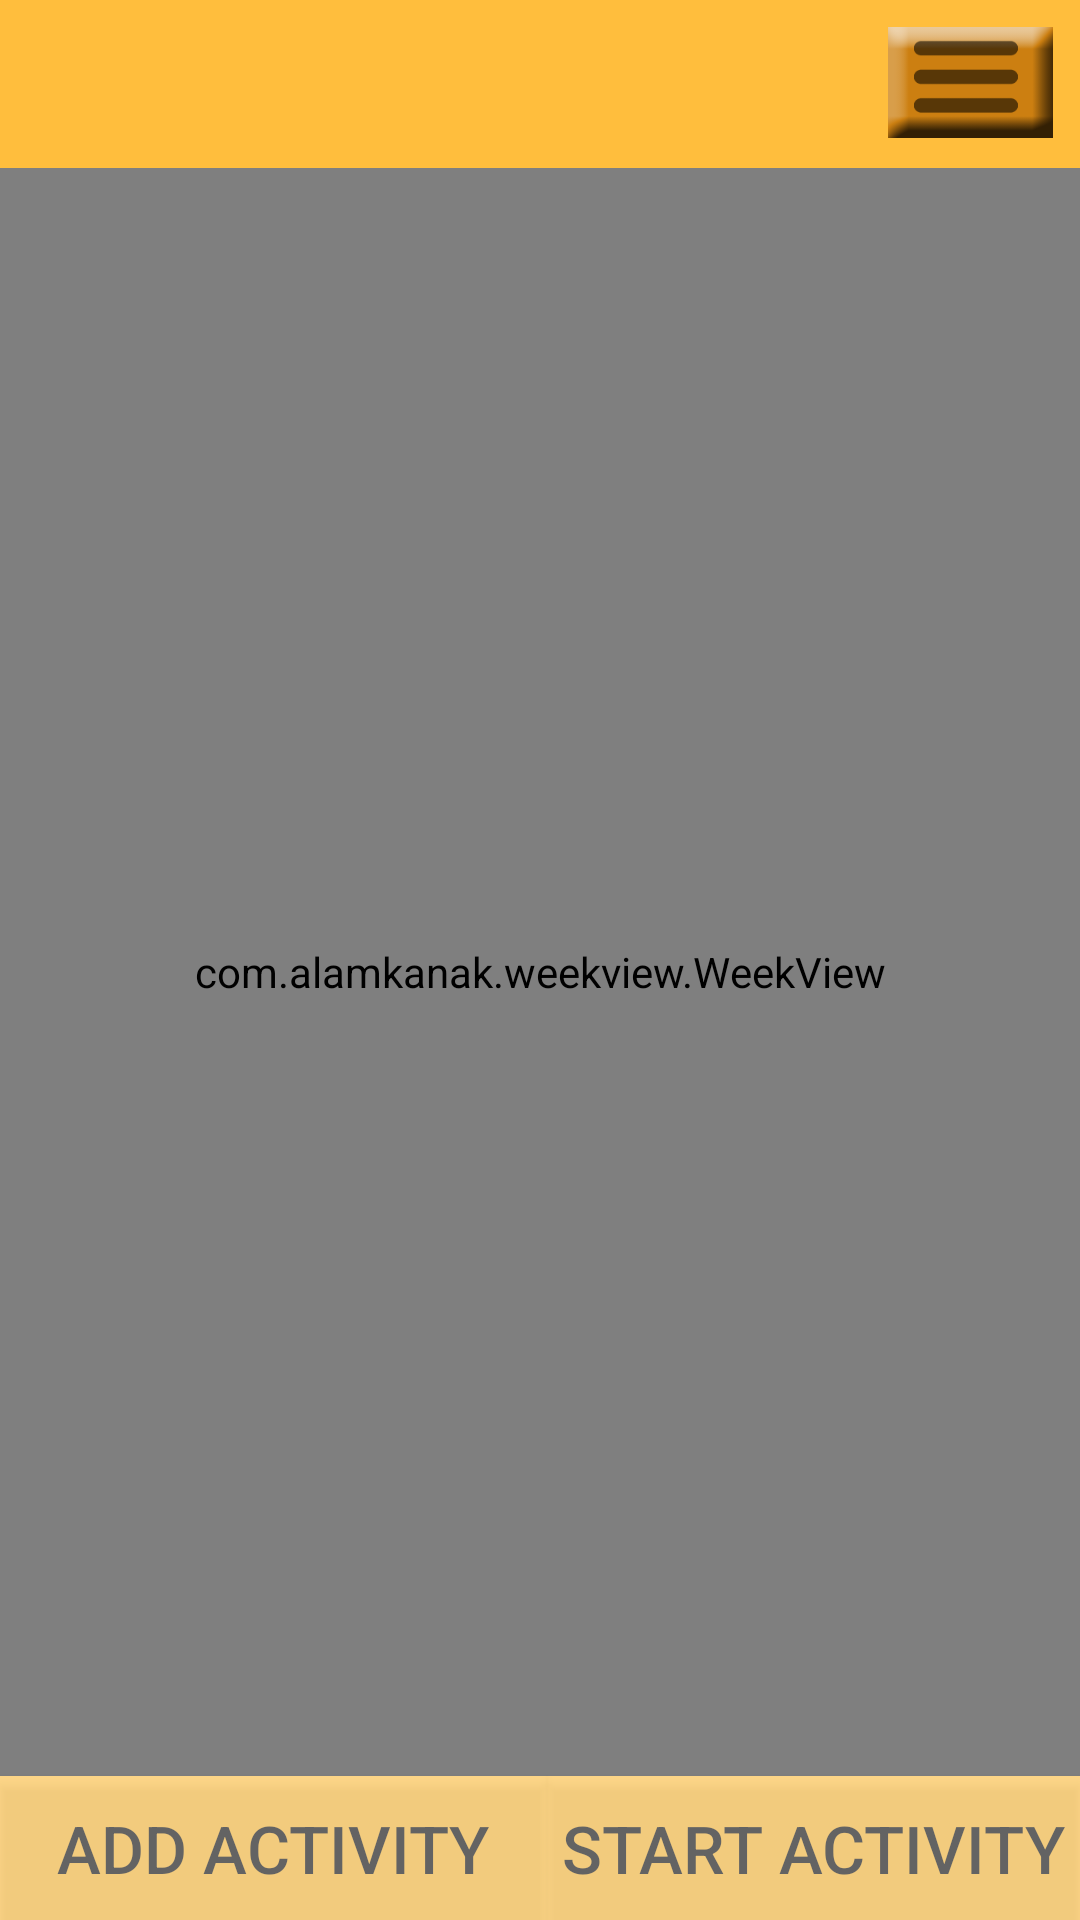

Reconstruct the res/layout file that produces this screen, plus the resources it refers to.
<!-- AndroidManifest.xml: application theme AppTheme.AppBarOverlay -->
<!-- res/layout/main_activity.xml -->
<?xml version="1.0" encoding="utf-8"?>
    <RelativeLayout xmlns:android="http://schemas.android.com/apk/res/android"
        xmlns:ads="http://schemas.android.com/apk/res-auto"
        android:layout_width="fill_parent"
        android:layout_height="fill_parent"
        xmlns:app="http://schemas.android.com/tools"
        android:orientation="vertical"
        android:keepScreenOn="true"
        android:background="#ffffff">

        <include layout="@layout/app_bar"
            android:id="@+id/app_bar" />

        <TabHost
            android:layout_width="match_parent"
            android:layout_height="match_parent"
            android:id="@+id/tabHost"
            android:layout_above="@+id/startbutton"
            android:layout_below="@+id/app_bar">

            <LinearLayout
                android:layout_width="match_parent"
                android:layout_height="match_parent"
                android:orientation="vertical">

                <TabWidget
                    android:id="@android:id/tabs"
                    android:layout_width="match_parent"
                    android:layout_height="wrap_content"
                    android:background="#3c9996"
                    android:divider="#ff0000"></TabWidget>

                <FrameLayout
                    android:id="@android:id/tabcontent"
                    android:layout_width="match_parent"
                    android:layout_height="match_parent">

                    <LinearLayout
                        android:id="@+id/tab1"
                        android:layout_width="match_parent"
                        android:layout_height="match_parent"
                        android:orientation="vertical"
                        android:divider="#991616">

                        <LinearLayout
                            android:id="@+id/calendar1"
                            android:layout_width="match_parent"
                            android:layout_height="wrap_content"
                            android:orientation="vertical"
                            android:layout_alignRight="@+id/startbutton"
                            android:layout_alignEnd="@+id/startbutton">
                        </LinearLayout>

                        <TextView
                            android:id="@+id/textview"
                            android:layout_width="match_parent"
                            android:layout_height="wrap_content"/>
                    </LinearLayout>

                    <LinearLayout
                        android:id="@+id/tab2"
                        android:layout_width="match_parent"
                        android:layout_height="match_parent"
                        android:orientation="vertical">
                        <com.alamkanak.weekview.WeekView
                            android:id="@+id/weekView"
                            android:layout_width="match_parent"
                            android:layout_height="match_parent"
                            app:eventTextColor="@android:color/white"
                            app:textSize="12sp"
                            app:hourHeight="60dp"
                            app:headerColumnPadding="8dp"
                            app:headerColumnTextColor="#8f000000"
                            app:headerRowPadding="12dp"
                            app:columnGap="8dp"
                            app:noOfVisibleDays="3"
                            app:headerRowBackgroundColor="#ffefefef"
                            app:dayBackgroundColor="#05000000"
                            app:todayBackgroundColor="#1848adff"
                            app:headerColumnBackground="#ffffffff"/>
                    </LinearLayout>

                </FrameLayout>
            </LinearLayout>
        </TabHost>

        <Button
            android:layout_width="wrap_content"
            android:layout_height="wrap_content"
            android:text="Start Activity"
            android:id="@+id/startbutton"
            android:textColor="#111111"
            android:textSize="22sp"
            android:alpha="0.6"
            android:background="#ffbe3d"
            android:layout_alignTop="@+id/addbutton"
            android:layout_alignParentRight="true"
            android:layout_alignParentEnd="true"
            android:padding="5dp"
            android:onClick="onStart" />

        <Button
            android:layout_width="wrap_content"
            android:layout_height="wrap_content"
            android:text="Add Activity"
            android:id="@+id/addbutton"
            android:textColor="#111111"
            android:textSize="22sp"
            android:onClick="onAdd"
            android:background="#ffbe3d"
            android:alpha="0.6"
            android:layout_alignParentBottom="true"
            android:layout_alignParentLeft="true"
            android:layout_alignParentStart="true"
            android:padding="5dp"
            android:layout_toLeftOf="@+id/startbutton"
            android:layout_toStartOf="@+id/startbutton" />

        <ImageButton
            android:layout_width="55dp"
            android:layout_height="37dp"
            android:id="@+id/menu_button"
            android:background="@drawable/menue_action"
            android:layout_marginRight="9dp"
            android:layout_marginEnd="9dp"
            android:layout_alignParentTop="true"
            android:layout_alignRight="@+id/startbutton"
            android:layout_alignEnd="@+id/startbutton"
            android:layout_marginTop="9dp"
            android:onClick="menu" />
    </RelativeLayout>
<!-- res/layout/app_bar.xml (included above) -->
<?xml version="1.0" encoding="utf-8"?>
<android.support.v7.widget.Toolbar xmlns:android="http://schemas.android.com/apk/res/android"
    xmlns:app="http://schemas.android.com/apk/res-auto"
    android:layout_width="match_parent"
    android:id = "@+id/app_bar_act"
    android:layout_height="wrap_content"
    android:background="#ffbe3d"
    android:textAlignment="viewEnd">
</android.support.v7.widget.Toolbar>
<!-- resources referenced by this layout -->
<resources>
  <!-- drawable menue_action (drawable-mdpi) -->
  <?xml version="1.0" encoding="utf-8"?>
  <selector xmlns:android="http://schemas.android.com/apk/res/android">
      <item android:drawable="@drawable/menue_clicked" android:state_pressed="true"/>
      <item android:drawable="@drawable/menue"/>
  </selector>
  <style name="AppTheme.AppBarOverlay" parent="Theme.AppCompat.Light.NoActionBar" />
  <!-- drawable menue_clicked: png bitmap (drawable-hdpi, 2243 bytes) -->
  <!-- drawable menue: png bitmap (drawable-hdpi, 2630 bytes) -->
</resources>
